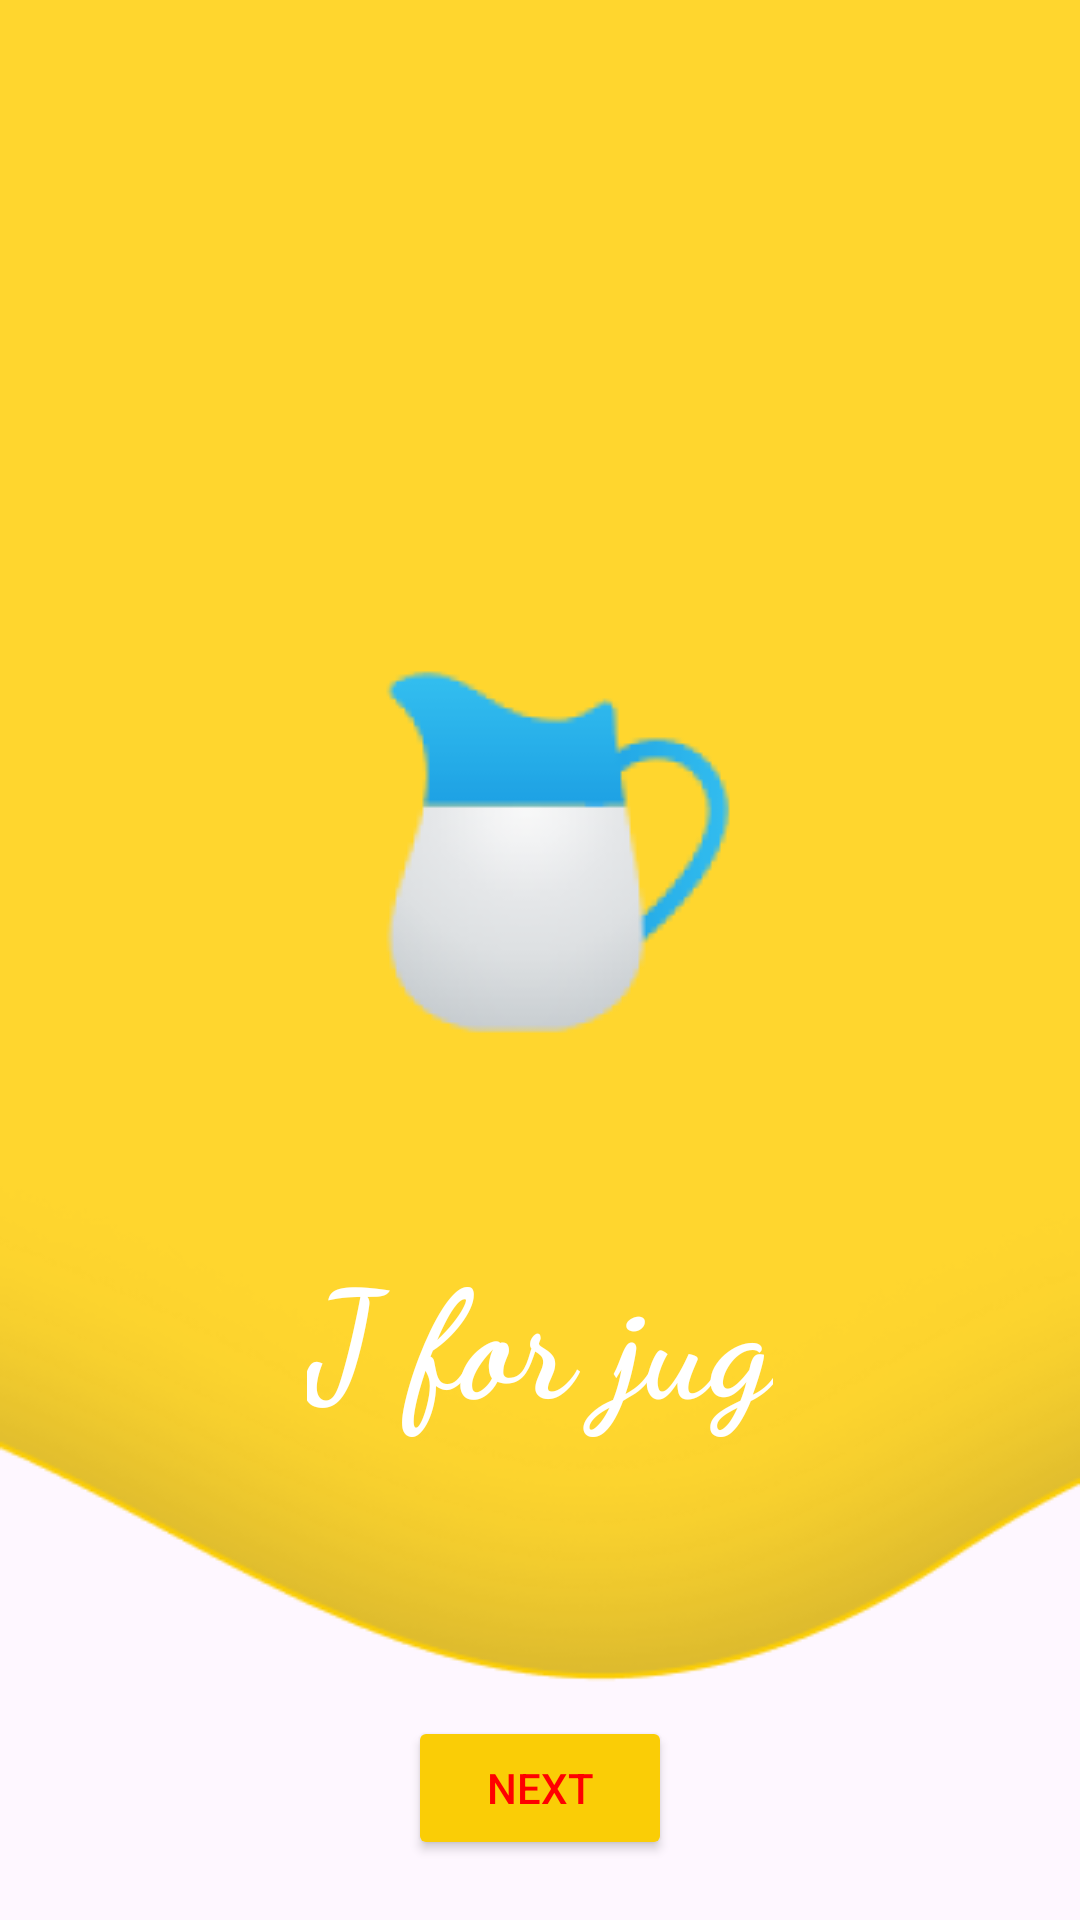

Write the Android layout XML for this screen, with the resource values it uses.
<!-- AndroidManifest.xml: application theme Theme.Live_abcd_kiddo -->
<!-- res/layout/activity_j.xml -->
<?xml version="1.0" encoding="utf-8"?>
<RelativeLayout xmlns:android="http://schemas.android.com/apk/res/android"
    xmlns:app="http://schemas.android.com/apk/res-auto"
    xmlns:tools="http://schemas.android.com/tools"
    android:id="@+id/main"
    android:layout_width="match_parent"
    android:layout_height="match_parent"
    android:orientation="vertical"
    tools:context=".J"
    android:background="@drawable/shape_wave"
    >

    <ImageView
        android:layout_width="wrap_content"
        android:layout_height="wrap_content"
        android:src="@drawable/jug"
        android:layout_centerHorizontal="true"
        android:layout_marginTop="209sp"
        >

    </ImageView>

    <TextView
        android:layout_width="wrap_content"
        android:layout_height="wrap_content"
        android:text="@string/txt_j"
        android:textSize="50sp"
        android:layout_marginTop="410dp"
        android:textColor="@color/white"
        android:textStyle="bold"
        android:fontFamily="cursive"
        android:layout_centerHorizontal="true"

        >

    </TextView>

    <ImageView
        android:layout_width="wrap_content"
        android:layout_height="wrap_content"
        android:src="@drawable/play"
        android:layout_marginTop="490dp"
        android:id="@+id/iv_play"
        android:layout_centerHorizontal="true">

    </ImageView>

    <Button
        android:layout_width="wrap_content"
        android:layout_height="wrap_content"
        android:backgroundTint="@color/yelo"
        android:layout_gravity="center"
        android:id="@+id/btn_next"
        android:text="@string/txt_nxt"
        android:textColor="@color/red"
        android:layout_alignParentBottom="true"
        android:layout_centerInParent="true"
        android:layout_marginBottom="20dp"
        >

    </Button>

</RelativeLayout>
<!-- resources referenced by this layout -->
<resources>
  <color name="red">#FF0000</color>
  <color name="white">#FFFFFFFF</color>
  <color name="yelo">#FACD06</color>
  <!-- drawable jug: png bitmap (drawable, 8600 bytes) -->
  <!-- drawable shape_wave: png bitmap (drawable, 16836 bytes) -->
  <string name="txt_j">J for jug</string>
  <string name="txt_nxt">Next</string>
  <style name="Theme.Live_abcd_kiddo" parent="Base.Theme.Live_abcd_kiddo" />
  <style name="Base.Theme.Live_abcd_kiddo" parent="Theme.Material3.DayNight.NoActionBar">
          
          
      </style>
</resources>
